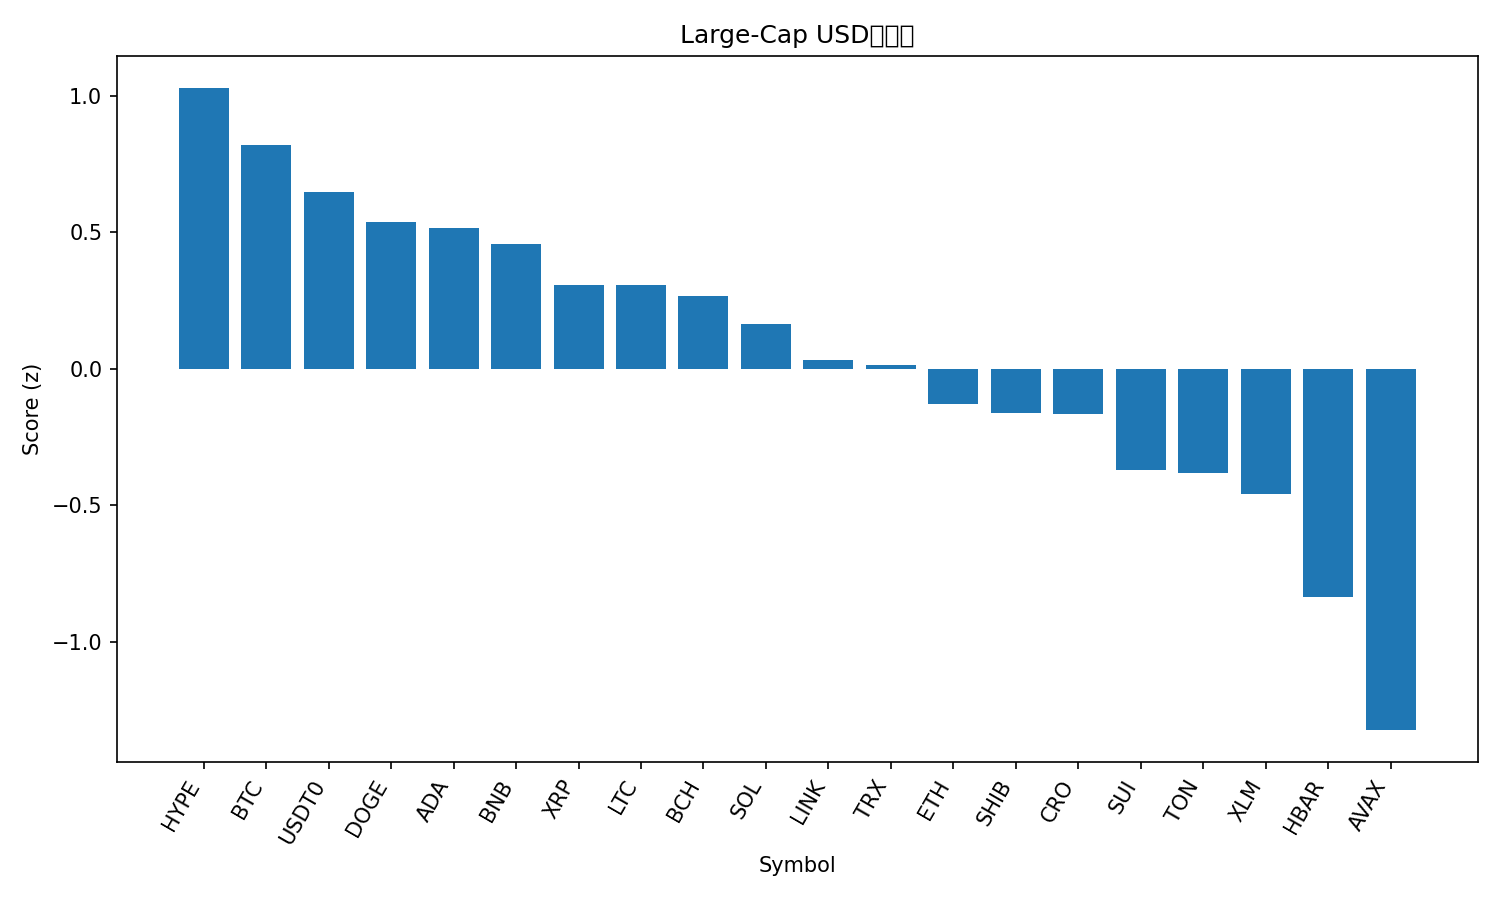

Data behind this chart, as committed beside it:
rank, name, symbol, price, pct_1h, pct_24h, pct_7d, pct_1h_vs_btc, pct_24h_vs_btc, pct_7d_vs_btc, market_cap_rank, market_cap, volume_usd, score
1, Hyperliquid, HYPE, 44.43, 1.357, -2.416, -6.063, 1.06, -1.803, -6.367, 19, 12026536425, 567949495, 1.027
2, Bitcoin, BTC, 113269, 0.2968, -0.613, 0.3044, 0.0, 0.0, 0.0, 1, 2257252413863, 55550514480, 0.8195
3, USDT0, USDT0, 1.0, 0.01969, 0.03246, -0.1032, -0.2771, 0.6455, -0.4076, 30, 7541335623, 490527091, 0.647
4, Dogecoin, DOGE, 0.2292, 0.6331, -1.69, -4.775, 0.3363, -1.077, -5.08, 9, 34637466276, 1928128393, 0.5364
5, Cardano, ADA, 0.7866, 0.6414, -1.78, -4.75, 0.3446, -1.167, -5.054, 11, 28743444891, 1047657712, 0.5167
6, BNB, BNB, 1002, 0.1874, -0.8263, -2.185, -0.1094, -0.2133, -2.489, 5, 139562763104, 2074726835, 0.4556
7, XRP, XRP, 2.83, 0.2966, -1.775, -1.625, -0.0001553, -1.162, -1.929, 4, 169443329425, 4641282333, 0.3079
8, Litecoin, LTC, 104.6, 0.2403, -1.486, -2.067, -0.05652, -0.8726, -2.372, 27, 7994016110, 373239438, 0.3074
9, Bitcoin Cash, BCH, 552.3, 0.1515, -1.413, -1.383, -0.1453, -0.8004, -1.687, 22, 11010717042, 276391507, 0.2681
10, Solana, SOL, 205.6, 0.423, -1.867, -6.71, 0.1262, -1.254, -7.015, 6, 111864955869, 6724960876, 0.1624
11, Chainlink, LINK, 21.11, 0.009413, -1.338, -3.445, -0.2874, -0.7252, -3.75, 16, 14340135069, 702356126, 0.03337
12, TRON, TRX, 0.3327, -0.1794, -1.158, -0.8606, -0.4762, -0.5449, -1.165, 10, 31505308543, 557017335, 0.01547
13, Ethereum, ETH, 4096, -0.2695, -1.25, -2.105, -0.5663, -0.6372, -2.409, 2, 495271330725, 32272627808, -0.1275
14, Shiba Inu, SHIB, 1.161e-05, 0.2303, -2.404, -5.359, -0.06653, -1.791, -5.663, 32, 6846807776, 154184555, -0.1612
15, Cronos, CRO, 0.1933, -0.1658, -0.5394, -8.55, -0.4626, 0.07359, -8.855, 33, 6741961793, 84005067, -0.1647
16, Sui, SUI, 3.17, 0.3233, -3.241, -6.309, 0.02646, -2.628, -6.613, 21, 11305825770, 858292687, -0.3715
17, Toncoin, TON, 2.62, 0.02796, -2.11, -7.199, -0.2688, -1.497, -7.504, 34, 6686410197, 134365433, -0.3819
18, Stellar, XLM, 0.3595, 0.01026, -2.926, -3.229, -0.2865, -2.313, -3.534, 20, 11470736808, 201361077, -0.4577
19, Hedera, HBAR, 0.21, -0.3131, -2.595, -5.821, -0.6099, -1.982, -6.125, 25, 8923261529, 219840750, -0.8366
20, Avalanche, AVAX, 28.99, 0.3164, -4.346, -18.03, 0.0196, -3.733, -18.33, 18, 12250198301, 888047572, -1.322
21, Figure Heloc, FIGR_HELOC, 0.9912, -0.1376, -5.595, -0.7176, -0.4344, -4.982, -1.022, 17, 12635487631, 7051740, -1.336
